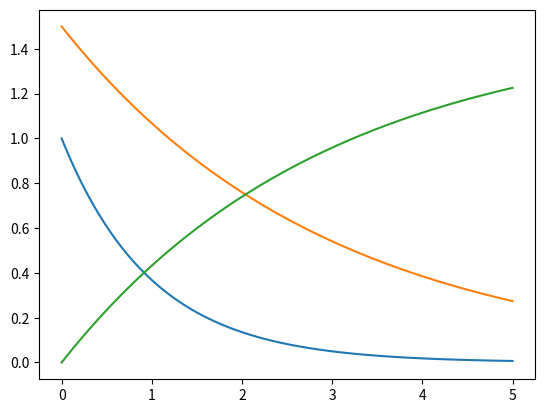

Reproduce this figure in Python.
#!/usr/bin/env python
# coding: utf-8

# # Making Plots Using Python
# You can demonstrate the results of math functions using **Python**. You can read in (or type in) data and plot the data. You can fit the data to a function and obtain the parameters and statistical information. Everything that **Excel** can do, Python can do for free.

# ## Import Your Tools
# Python is a simple language and we might write hundreds of lines of code to do everything that this exercise needs. However others have done this already. We will import "**packages**" that contain functions for everything we want to do. We will call these functions as we proceed. Below are the tools we need and the commands to import them.
# 
# We have seen some tools from NumPy. Here we will intriduce tools for plotting from **Matplotlib**. We will use a subsection of Matplotlib called **pyplot**. It is best for simple plots. We will import the pyplot tools into an object called `plt`. 

# In[1]:


import numpy as np                # A library of math functions and data structure
import matplotlib.pyplot as plt   # A library of plotting functions


# ## Your First Plot
# For a quick first example we will **plot** an exponential decay curve. We will plot $y=e^{-x}$. First we need a **x-axis**. As you see below we will use the `linspace` tool from NumPy to create an evenly spaced array of values between two points. We will then calculate a new array for the **y-axis** by applying the exponential decay function.  We now have a set of x,y values to plot.
# 
# We will then **plot the x,y data** using tools from the `plt` object Now we will have our first plot.

# In[2]:


x = np.linspace(0,5,100)  # make an array of 100 evenly paced values beltween 0 and 5.
y = np.exp(-x)            # make an array of calculated values

plt.plot(x,y)             # plot y vs. x
plt.show()                # show the plot


# ## Your Next Plot
# Let us **demonstrate** first order **reaction kinetics**. We will plot the concentration of reactant and product for the reaction $A \rightarrow B$. We know that the instantaneous rate at any given time point is 
# 
# $$-\frac{\partial [A]}{\partial t}=\frac{\partial [B]}{\partial t}=k[A] $$ 
# 
# and the integrated rate equation that describes the concentrations of A and B as they change over time are 
# 
# $$ [A]_t=[A]_0 e^{-k t}  \text{ and }  [B]_t=[A]_0 \left( 1-e^{-k t} \right)$$ 
# 
# Below we will create an array of values for the x-axis and then make two calculated arrays for the y-axis. One set is for $[A]$ and the other is for $[B]$. We will then plot them.

# In[3]:


A0 = 1.5                  # create a variable that represents the initial concentration
k = 0.34                  # a variable that represents the rate constant

t = np.linspace(0,5,100)  # make an array of 100 evenly paced values beltween 0 and 5 for time
yA = A0*np.exp(-k*t)      # make an array of calculated values for [A]
yB = A0*(1-np.exp(-k*t))  # make an array of calculated values for [B]

plt.plot(x,yA)            # plot y vs. x
plt.plot(x,yB)            # plot y vs. x

plt.show()                # show the plot


# ## Have Fun
# **Change** the value for $k$ (rate constant) in the code block above and see what happens. Plot a different function (e.g. $n^x-3$.) **Fool around** with other values and explore. Undo is your friend. Idleness is your enemy.
# 
# ## Summary
# We have learned how to **make a set of values** for an x-axis, **calculate a corresponding set of values** for the y-axis and **plot** the data. We have seen that repeated plot commands will add to the plot until a `plt.show()` function is called to display the results. 
# 
# There are many, many **options and features** to the Matplotlib plotting system. We can change the style and format, we can have multiple plots in a single figure, we can save the plots in a variety of formats and so much more. The NumPy tools and other toolsets that we import will provide many useful functions for math and interpreting data. We will learn as we go.

# In[ ]:




